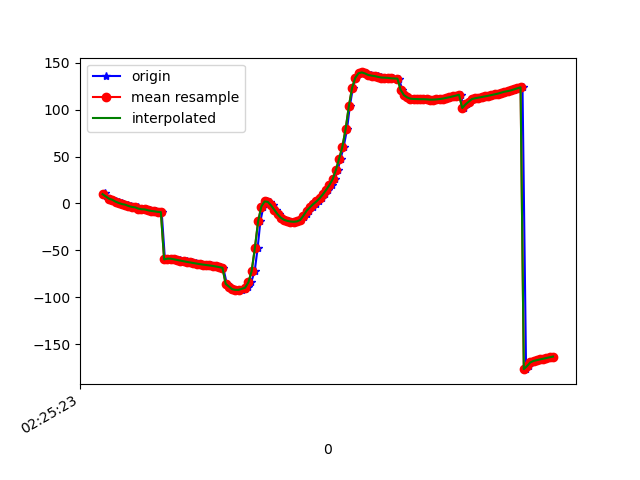

The data file committed next to this chart (first rows):
1617848723556, 544367119418310, 11.589023, 10.285821, 0.25231242
1617848723559, 544367138649080, 8.334, 10.07, -3.62
1617848723584, 544367157879850, 5.128, 9.903, -7.832
1617848723600, 544367177110620, 3.983, 9.975, -9.119
1617848723621, 544367196341390, 2.411, 9.935, -11.23
1617848723639, 544367215572160, 1.524, 9.643, -12.31
1617848723657, 544367234802930, 0.5676, 10.39, -13.47
1617848723675, 544367254033700, -0.6225, 10.18, -15.3
1617848723697, 544367273264470, -1.279, 9.979, -16.05
1617848723715, 544367292495240, -2.643, 10.65, -17.98
1617848723734, 544367311726010, -3.627, 10.73, -19.7
1617848723757, 544367330956780, -4.07, 11.08, -20.63
1617848723773, 544367350187550, -5.418, 12.14, -22.7
1617848723791, 544367369418320, -6.143, 12.77, -24.58
1617848723810, 544367388776812, -6.307, 13.92, -25.27
1617848723833, 544367408007582, -7.216, 15.77, -26.66
1617848723849, 544367427238352, -7.926, 16.83, -28.05
1617848723867, 544367446469122, -8.344, 17.93, -28.42
1617848723886, 544367465699892, -8.924, 19.78, -29
1617848723905, 544367484930662, -9.188, 20.9, -29.8
1617848723925, 544367504161432, -59.61, 23.42, -16.46
1617848723943, 544367523392202, -58.8, 22.89, -23.76
1617848723962, 544367542622972, -58.81, 22.6, -29.34
1617848723983, 544367561853742, -59.51, 22.72, -31.82
1617848724000, 544367581084512, -60.12, 22.89, -32.16
1617848724020, 544367600315282, -60.67, 23.38, -32.61
1617848724038, 544367619546052, -61.16, 24.18, -33.17
1617848724059, 544367638776822, -61.67, 25.12, -33.71
1617848724078, 544367658007592, -62.24, 26.08, -34.18
1617848724095, 544367677238362, -62.86, 26.96, -34.57
1617848724114, 544367696469132, -63.5, 27.78, -34.91
1617848724136, 544367715699902, -64.1, 28.57, -35.22
1617848724150, 544367734930672, -64.64, 29.35, -35.5
1617848724174, 544367754161442, -65.1, 30.12, -35.74
1617848724190, 544367773392212, -65.55, 30.95, -35.96
1617848724209, 544367792622982, -66.01, 31.77, -36.14
1617848724229, 544367811853752, -66.53, 32.5, -36.24
1617848724248, 544367831084522, -67.15, 33.13, -36.22
1617848724267, 544367850315292, -67.84, 33.68, -36.11
1617848724285, 544367869546062, -68.53, 34.18, -35.92
1617848724307, 544367888776832, -85.65, 28.23, -32.33
1617848724325, 544367908007602, -88.53, 32.15, -34.24
1617848724342, 544367927238372, -91.42, 35.71, -35.47
1617848724361, 544367946469142, -92.08, 36.2, -35.24
1617848724383, 544367965699912, -92.27, 37.15, -35.13
1617848724399, 544367984930682, -91.84, 39.22, -35.51
1617848724421, 544368004161452, -90.74, 42.8, -36.96
1617848724438, 544368023392222, -88.85, 47.76, -39.76
1617848724457, 544368042622992, -84.09, 54.36, -45.65
1617848724479, 544368061853762, -72.24, 62.22, -59.51
1617848724497, 544368081084532, -47.75, 67.95, -87.97
1617848724514, 544368100315302, -19.14, 66.69, -122
1617848724533, 544368119546072, -3.3, 60.48, -144.6
1617848724553, 544368138776842, 2.16, 52.84, -158.2
1617848724573, 544368158007612, 1.701, 44.95, -166.9
1617848724590, 544368177238382, -2.011, 39.53, -173.2
1617848724608, 544368196469152, -6.802, 37.19, -178.7
1617848724628, 544368215699922, -11.42, 37.15, 176.4
1617848724646, 544368234930692, -15.1, 38.64, 171.9
1617848724667, 544368254161462, -17.37, 40.61, 167.5
1617848724684, 544368273392232, -18.53, 41.86, 163.4
... 85 more rows
